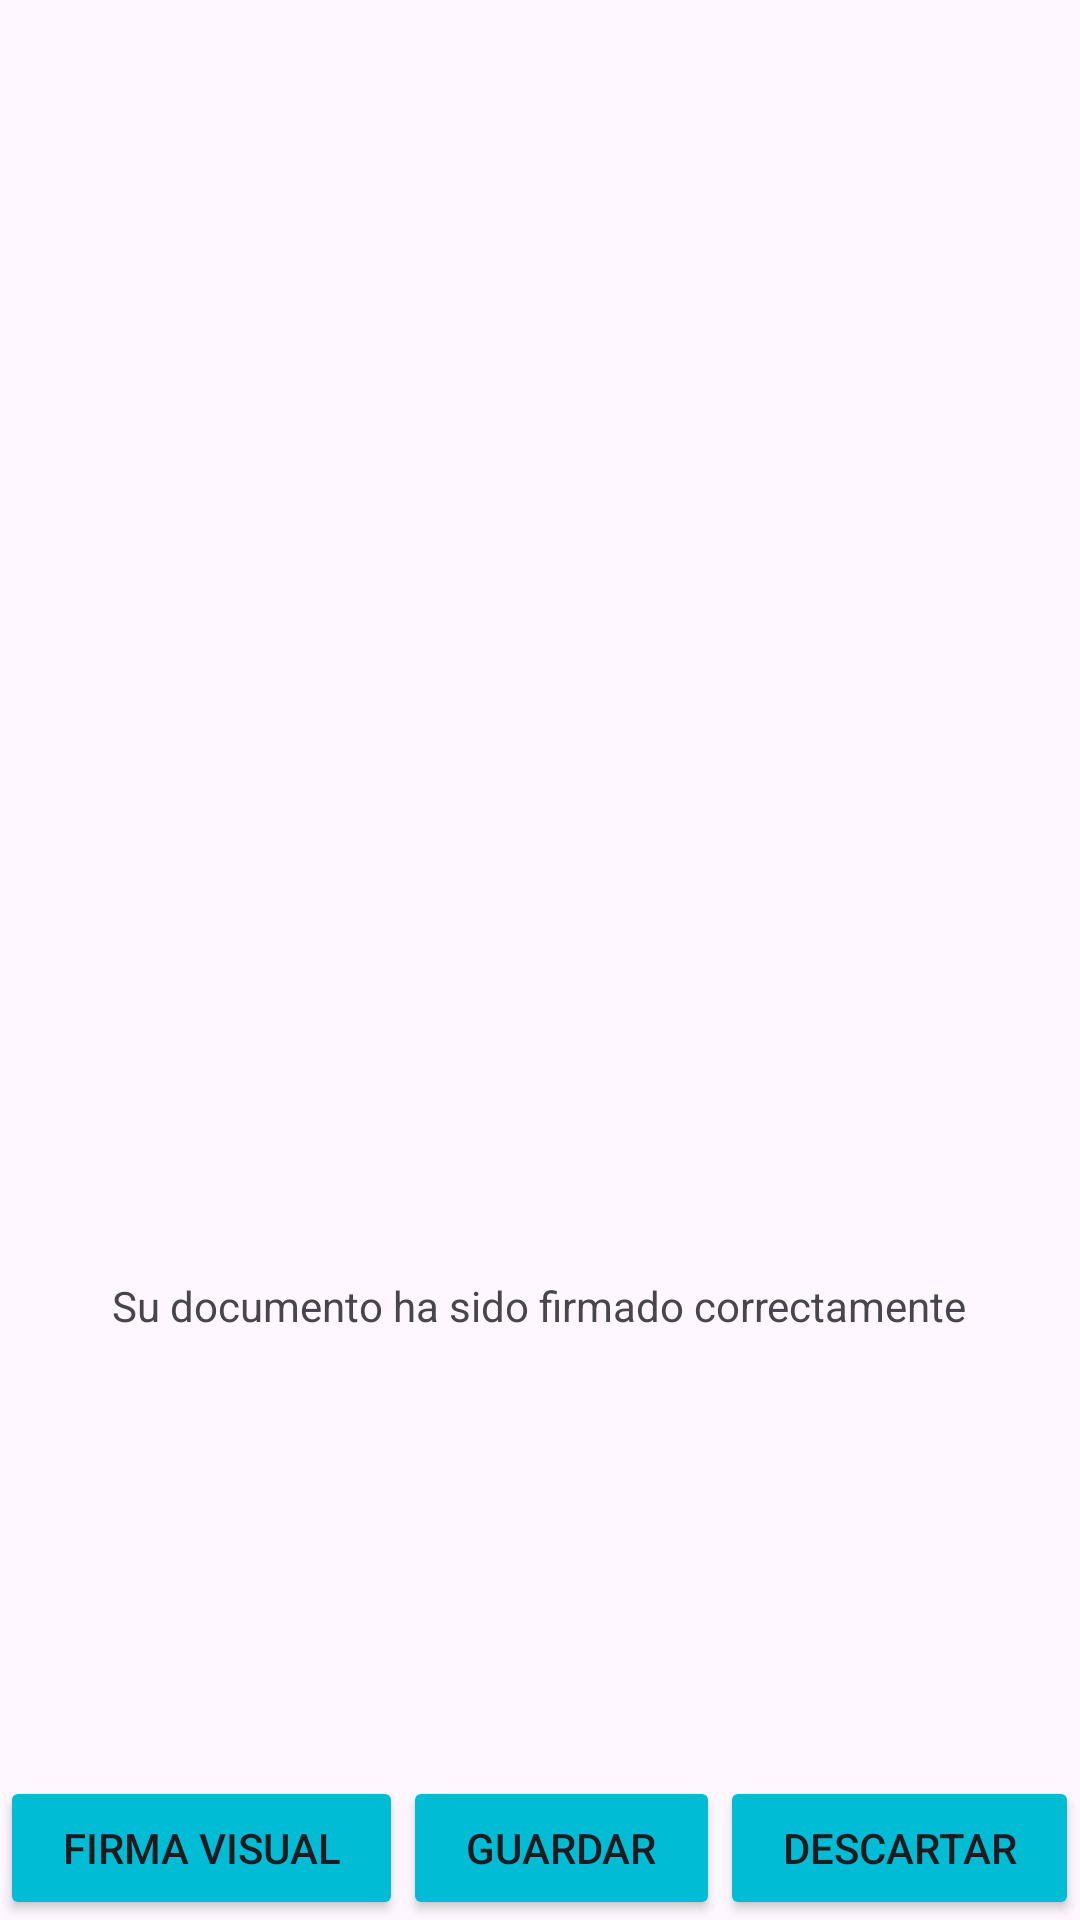

Reconstruct the res/layout file that produces this screen, plus the resources it refers to.
<!-- AndroidManifest.xml: application theme Theme.FirMobile -->
<!-- res/layout/activity_documento_firmado.xml -->
<?xml version="1.0" encoding="utf-8"?>
<RelativeLayout xmlns:android="http://schemas.android.com/apk/res/android"
    xmlns:app="http://schemas.android.com/apk/res-auto"
    android:layout_width="match_parent"
    android:layout_height="match_parent"
    >

    <ImageView
        android:id="@+id/imageFirmado"
        android:layout_width="150dp"
        android:layout_height="150dp"
        android:layout_centerInParent="true"
        app:srcCompat="@drawable/firmado" />

    <TextView
        android:layout_width="wrap_content"
        android:layout_height="wrap_content"
        android:layout_alignBottom="@+id/imageFirmado"
        android:layout_centerHorizontal="true"
        android:layout_marginBottom="-50dp"
        android:text="Su documento ha sido firmado correctamente"></TextView>

    <LinearLayout
        android:layout_width="match_parent"
        android:layout_height="wrap_content"
        android:layout_alignParentBottom="true"
        android:orientation="horizontal"
        android:weightSum="1"
        >

        <Button
            android:id="@+id/btnFirmaVisual"
            android:layout_width="wrap_content"
            android:layout_height="wrap_content"
            android:backgroundTint="#00BCD4"
            android:layout_weight=".3333333"
            android:text="Firma Visual"></Button>


        <Button
            android:id="@+id/btnGuardar"
            android:layout_width="wrap_content"
            android:layout_height="wrap_content"
            android:backgroundTint="#00BCD4"
            android:layout_weight=".3333333"
            android:text="Guardar"></Button>

        <Button
            android:id="@+id/btnDescartar"
            android:layout_width="wrap_content"
            android:layout_height="wrap_content"
            android:backgroundTint="#00BCD4"
            android:layout_weight=".3333333"
            android:text="Descartar"></Button>


    </LinearLayout>

</RelativeLayout>
<!-- resources referenced by this layout -->
<resources>
  <style name="Theme.FirMobile" parent="Base.Theme.FirMobile" />
  <style name="Base.Theme.FirMobile" parent="Theme.Material3.DayNight.NoActionBar">
          
          
      </style>
</resources>
